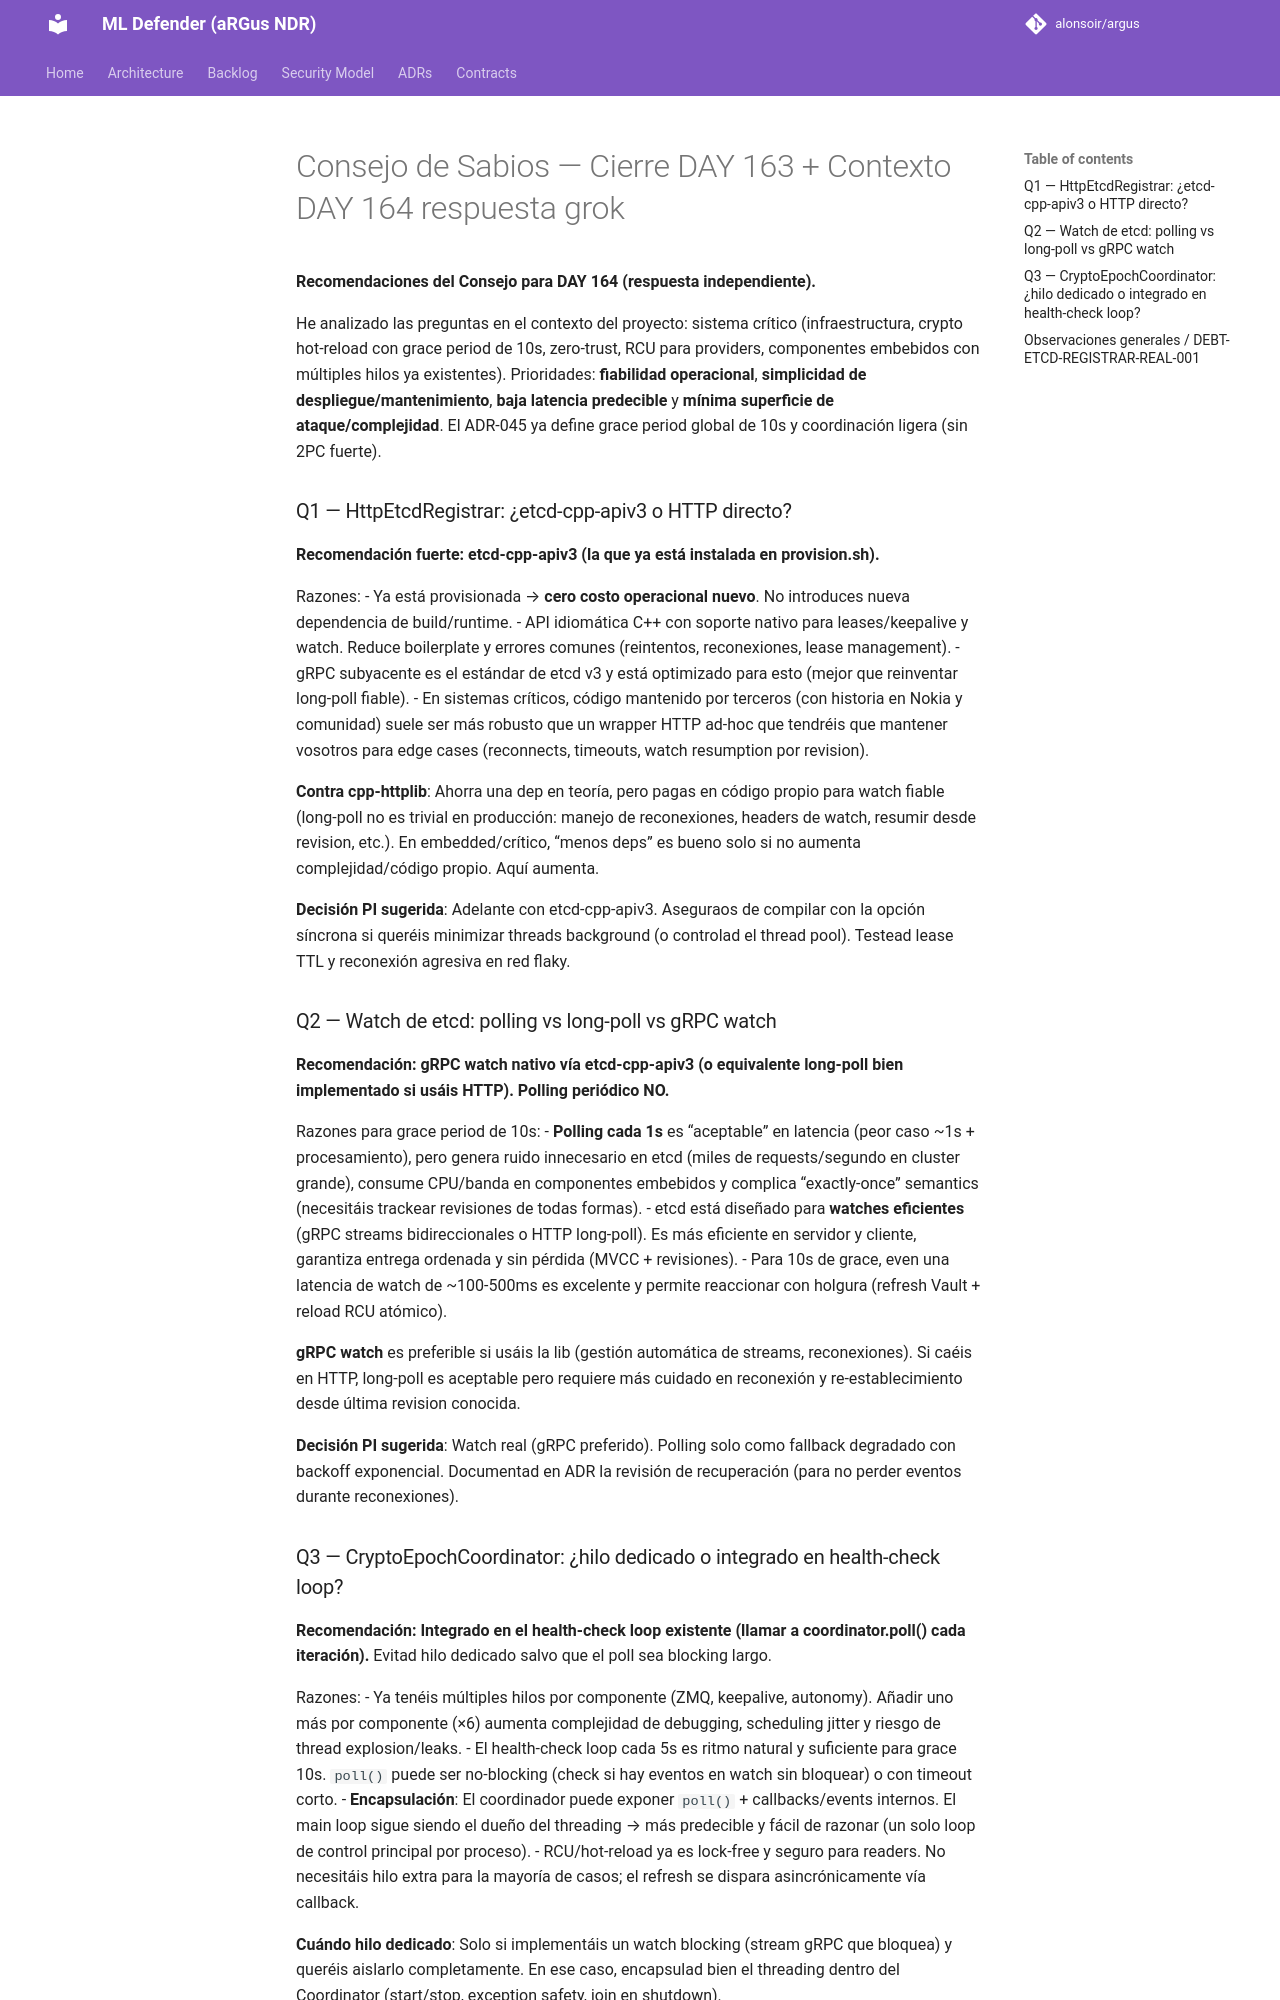

repository: alonsoir/argus · page: council/Consejo de Sabios — Cierre DAY 163 + Contexto DAY 164-respuesta-grok/index.html · generator: mkdocs

**Recomendaciones del Consejo para DAY 164 (respuesta independiente).**

He analizado las preguntas en el contexto del proyecto: sistema crítico (infraestructura, crypto hot-reload con grace period de 10s, zero-trust, RCU para providers, componentes embebidos con múltiples hilos ya existentes). Prioridades: **fiabilidad operacional**, **simplicidad de despliegue/mantenimiento**, **baja latencia predecible** y **mínima superficie de ataque/complejidad**. El ADR-045 ya define grace period global de 10s y coordinación ligera (sin 2PC fuerte).

### Q1 — HttpEtcdRegistrar: ¿etcd-cpp-apiv3 o HTTP directo?

**Recomendación fuerte: etcd-cpp-apiv3 (la que ya está instalada en provision.sh).**

Razones:
- Ya está provisionada → **cero costo operacional nuevo**. No introduces nueva dependencia de build/runtime.
- API idiomática C++ con soporte nativo para leases/keepalive y watch. Reduce boilerplate y errores comunes (reintentos, reconexiones, lease management).
- gRPC subyacente es el estándar de etcd v3 y está optimizado para esto (mejor que reinventar long-poll fiable).
- En sistemas críticos, código mantenido por terceros (con historia en Nokia y comunidad) suele ser más robusto que un wrapper HTTP ad-hoc que tendréis que mantener vosotros para edge cases (reconnects, timeouts, watch resumption por revision).

**Contra cpp-httplib**: Ahorra una dep en teoría, pero pagas en código propio para watch fiable (long-poll no es trivial en producción: manejo de reconexiones, headers de watch, resumir desde revision, etc.). En embedded/crítico, “menos deps” es bueno solo si no aumenta complejidad/código propio. Aquí aumenta.

**Decisión PI sugerida**: Adelante con etcd-cpp-apiv3. Aseguraos de compilar con la opción síncrona si queréis minimizar threads background (o controlad el thread pool). Testead lease TTL y reconexión agresiva en red flaky.

### Q2 — Watch de etcd: polling vs long-poll vs gRPC watch

**Recomendación: gRPC watch nativo vía etcd-cpp-apiv3 (o equivalente long-poll bien implementado si usáis HTTP). Polling periódico NO.**

Razones para grace period de 10s:
- **Polling cada 1s** es “aceptable” en latencia (peor caso ~1s + procesamiento), pero genera ruido innecesario en etcd (miles de requests/segundo en cluster grande), consume CPU/banda en componentes embebidos y complica “exactly-once” semantics (necesitáis trackear revisiones de todas formas).
- etcd está diseñado para **watches eficientes** (gRPC streams bidireccionales o HTTP long-poll). Es más eficiente en servidor y cliente, garantiza entrega ordenada y sin pérdida (MVCC + revisiones).
- Para 10s de grace, even una latencia de watch de ~100-500ms es excelente y permite reaccionar con holgura (refresh Vault + reload RCU atómico).

**gRPC watch** es preferible si usáis la lib (gestión automática de streams, reconexiones). Si caéis en HTTP, long-poll es aceptable pero requiere más cuidado en reconexión y re-establecimiento desde última revision conocida.

**Decisión PI sugerida**: Watch real (gRPC preferido). Polling solo como fallback degradado con backoff exponencial. Documentad en ADR la revisión de recuperación (para no perder eventos durante reconexiones).
